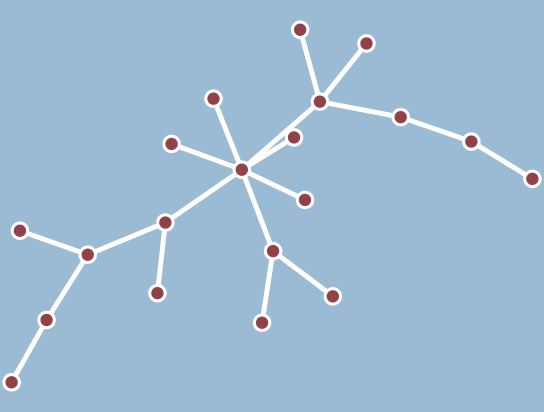

The file beside this chart, header and first rows:
9, 6
5, 3
2, 1
2, 3
2, 4
2, 10
1, 2
3, 2
3, 5
3, 6
3, 7
3, 11
3, 12
3, 18
4, 2
7, 3
6, 3
6, 8
6, 9
8, 6
13, 12
13, 14
13, 20
11, 3
10, 2
10, 15
12, 3
12, 13
12, 19
16, 14
18, 3
14, 13
14, 16
15, 10
15, 17
17, 15
19, 12
20, 13
